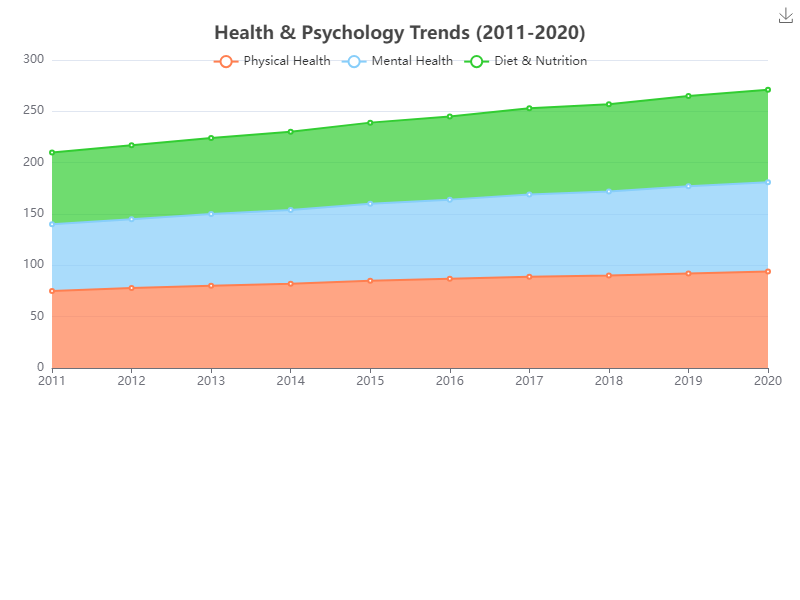

Values plotted in this chart, from the file beside it:
Year, Physical Health, Mental Health, Diet & Nutrition
2011, 75, 65, 70
2012, 78, 67, 72
2013, 80, 70, 74
2014, 82, 72, 76
2015, 85, 75, 79
2016, 87, 77, 81
2017, 89, 80, 84
2018, 90, 82, 85
2019, 92, 85, 88
2020, 94, 87, 90
